Labelled photos from "pr", an image-classification folder in ndrpscl/MNetv3. The possible labels are: butterhead lettuce, crisphead lettuce, curly lettuce, iceberg lettuce, lollo lettuce, looseleaf lettuce, oak leaf lettuce, red leaf lettuce, romaine lettuce.

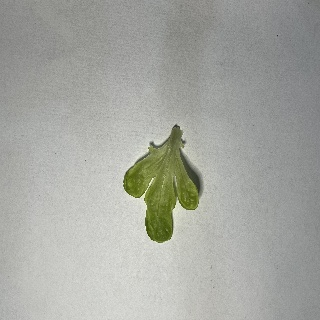
Label: oak leaf lettuce

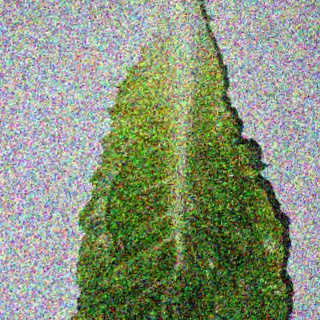
Label: romaine lettuce

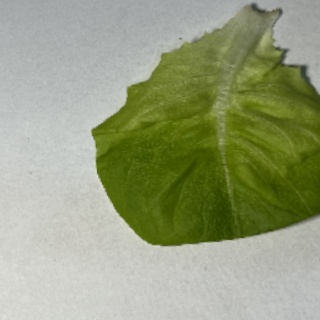
Label: butterhead lettuce

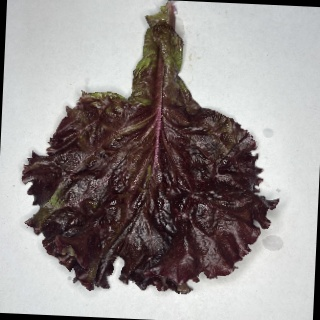
Label: lollo lettuce

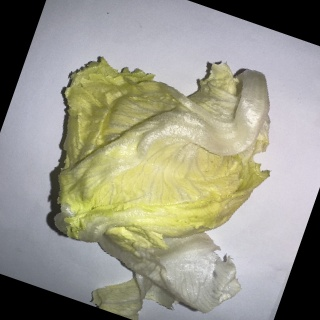
Label: iceberg lettuce

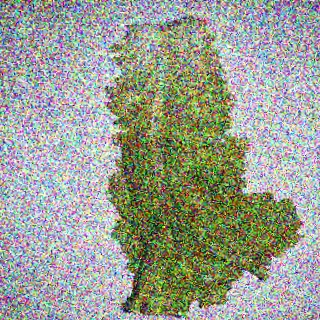
Label: curly lettuce
